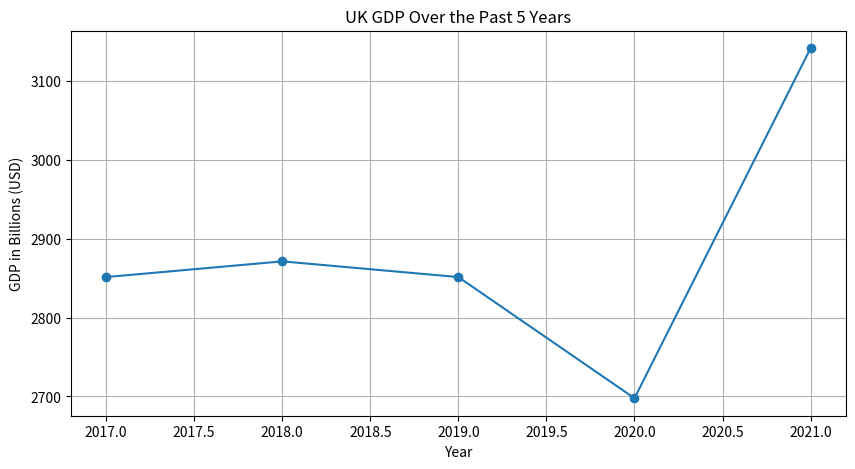

Python code for this plot:
import matplotlib.pyplot as plt

# Data for the past 5 years
years = [2017, 2018, 2019, 2020, 2021]
gdp = [2851.40, 2871.30, 2851.41, 2697.81, 3141.51]

# Create a line graph
plt.figure(figsize=(10,5))
plt.plot(years, gdp, marker='o')
plt.title('UK GDP Over the Past 5 Years')
plt.xlabel('Year')
plt.ylabel('GDP in Billions (USD)')
plt.grid(True)
plt.savefig('UK_GDP_Line_Graph.png')
plt.show()